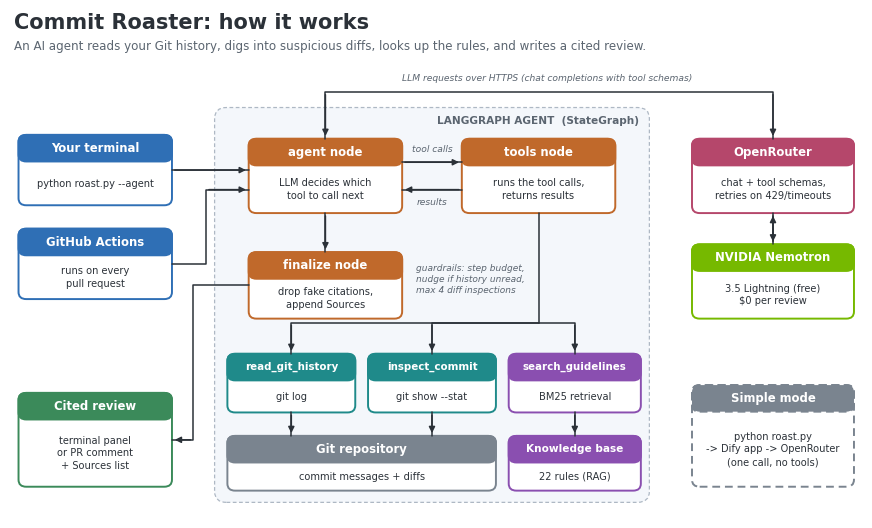

This figure's Python source: (Note: this script raises an exception after producing the figure.)
# Regenerates docs/architecture.png:  pip install matplotlib && python docs/architecture_diagram.py
import matplotlib
matplotlib.use("Agg")
import matplotlib.pyplot as plt
from matplotlib.patches import FancyBboxPatch

plt.rcParams["font.family"] = "DejaVu Sans"
fig, ax = plt.subplots(figsize=(11, 6.6), dpi=200)
ax.set_xlim(0, 100); ax.set_ylim(0, 65); ax.axis("off")
INK, MUTED = "#2B3138", "#5B6570"
BLUE, GREEN, ORANGE, PURPLE, TEAL, GRAY = "#2F6FB5", "#3B8A5A", "#C0692B", "#8A4FB0", "#1F8A8A", "#7A848F"

ax.text(0.5, 64.6, "Commit Roaster: how it works", fontsize=15, weight="bold", color=INK, va="top")
ax.text(0.5, 61.2, "An AI agent reads your Git history, digs into suspicious diffs, looks up the rules, and writes a cited review.",
        fontsize=8.6, color=MUTED, va="top")

def box(x, y, w, h, title, body, col, dashed=False, title_size=8.4):
    ls = (0, (4, 2.5)) if dashed else "solid"
    ax.add_patch(FancyBboxPatch((x, y), w, h, boxstyle="round,pad=0,rounding_size=0.9", fc="white", ec=col, lw=1.4, ls=ls))
    ax.add_patch(FancyBboxPatch((x, y + h - 3.4), w, 3.4, boxstyle="round,pad=0,rounding_size=0.9", fc=col, ec=col, lw=1.4, ls=ls))
    ax.text(x + w / 2, y + h - 1.7, title, ha="center", va="center", fontsize=title_size, color="white", weight="bold")
    ax.text(x + w / 2, y + (h - 3.4) / 2, body, ha="center", va="center", fontsize=7.1, color=INK, linespacing=1.35)

def arrow(pts, col=INK, both=False, label=None, lxy=None, lcol=None, ha="center"):
    xs, ys = zip(*pts)
    ax.plot(xs, ys, color=col, lw=1.1, solid_capstyle="round")
    ax.annotate("", xy=pts[-1], xytext=pts[-2], arrowprops=dict(arrowstyle="-|>", color=col, lw=1.1, mutation_scale=9))
    if both:
        ax.annotate("", xy=pts[0], xytext=pts[1], arrowprops=dict(arrowstyle="-|>", color=col, lw=1.1, mutation_scale=9))
    if label:
        ax.text(*lxy, label, ha=ha, va="center", fontsize=6.6, color=lcol or col, style="italic")

# LangGraph container
ax.add_patch(FancyBboxPatch((24, 2), 51, 50.5, boxstyle="round,pad=0,rounding_size=1.4", fc="#F4F7FB", ec="#AEB8C4", lw=0.9, ls=(0, (3, 2))))
ax.text(73.8, 51.4, "LANGGRAPH AGENT  (StateGraph)", fontsize=7.6, color=MUTED, weight="bold", va="top", ha="right")

# Entry points and output
box(1, 40, 18, 9, "Your terminal", "python roast.py --agent", BLUE)
box(1, 28, 18, 9, "GitHub Actions", "runs on every\npull request", BLUE)
box(1, 4, 18, 12, "Cited review", "terminal panel\nor PR comment\n+ Sources list", GREEN)

# Graph nodes
box(28, 39, 18, 9.5, "agent node", "LLM decides which\ntool to call next", ORANGE)
box(53, 39, 18, 9.5, "tools node", "runs the tool calls,\nreturns results", ORANGE)
box(28, 25.5, 18, 8.5, "finalize node", "drop fake citations,\nappend Sources", ORANGE)
ax.text(47.6, 30.5, "guardrails: step budget,\nnudge if history unread,\nmax 4 diff inspections", ha="left", va="center",
        fontsize=6.5, color=MUTED, style="italic", linespacing=1.3)

# Tools
box(25.5, 13.5, 15, 7.5, "read_git_history", "git log", TEAL, title_size=7.4)
box(42, 13.5, 15, 7.5, "inspect_commit", "git show --stat", TEAL, title_size=7.4)
box(58.5, 13.5, 15.5, 7.5, "search_guidelines", "BM25 retrieval", PURPLE, title_size=7.4)

# Data sources
box(25.5, 3.5, 31.5, 7, "Git repository", "commit messages + diffs", GRAY)
box(58.5, 3.5, 15.5, 7, "Knowledge base", "22 rules (RAG)", PURPLE, title_size=7.6)

# Model side
box(80, 39, 19, 9.5, "OpenRouter", "chat + tool schemas,\nretries on 429/timeouts", "#B5476B")
box(80, 25.5, 19, 9.5, "NVIDIA Nemotron", "3.5 Lightning (free)\n$0 per review", "#76B900")
box(80, 4, 19, 13, "Simple mode", "python roast.py\n-> Dify app -> OpenRouter\n(one call, no tools)", GRAY, dashed=True)

# Arrows
arrow([(19, 44.5), (28, 44.5)])
arrow([(19, 32.5), (23, 32.5), (23, 42), (28, 42)])
arrow([(46, 45.5), (53, 45.5)], label="tool calls", lxy=(49.5, 47.2), lcol=MUTED)
arrow([(53, 42), (46, 42)], label="results", lxy=(49.5, 40.4), lcol=MUTED)
arrow([(37, 39), (37, 34)])
arrow([(28, 29.8), (21.5, 29.8), (21.5, 10), (19, 10)])
arrow([(62, 39), (62, 25), (33, 25), (33, 21)])
arrow([(62, 25), (49.5, 25), (49.5, 21)])
arrow([(62, 25), (66.25, 25), (66.25, 21)])
arrow([(33, 13.5), (33, 10.5)]); arrow([(49.5, 13.5), (49.5, 10.5)]); arrow([(66.25, 13.5), (66.25, 10.5)])
arrow([(37, 48.5), (37, 54.5), (89.5, 54.5), (89.5, 48.5)], both=True, label="LLM requests over HTTPS (chat completions with tool schemas)", lxy=(63, 56.2), lcol=MUTED)
arrow([(89.5, 39), (89.5, 35)], both=True)

plt.savefig(str(__import__("pathlib").Path(__file__).with_name("architecture.png")), bbox_inches="tight", pad_inches=0.08, facecolor="white")
